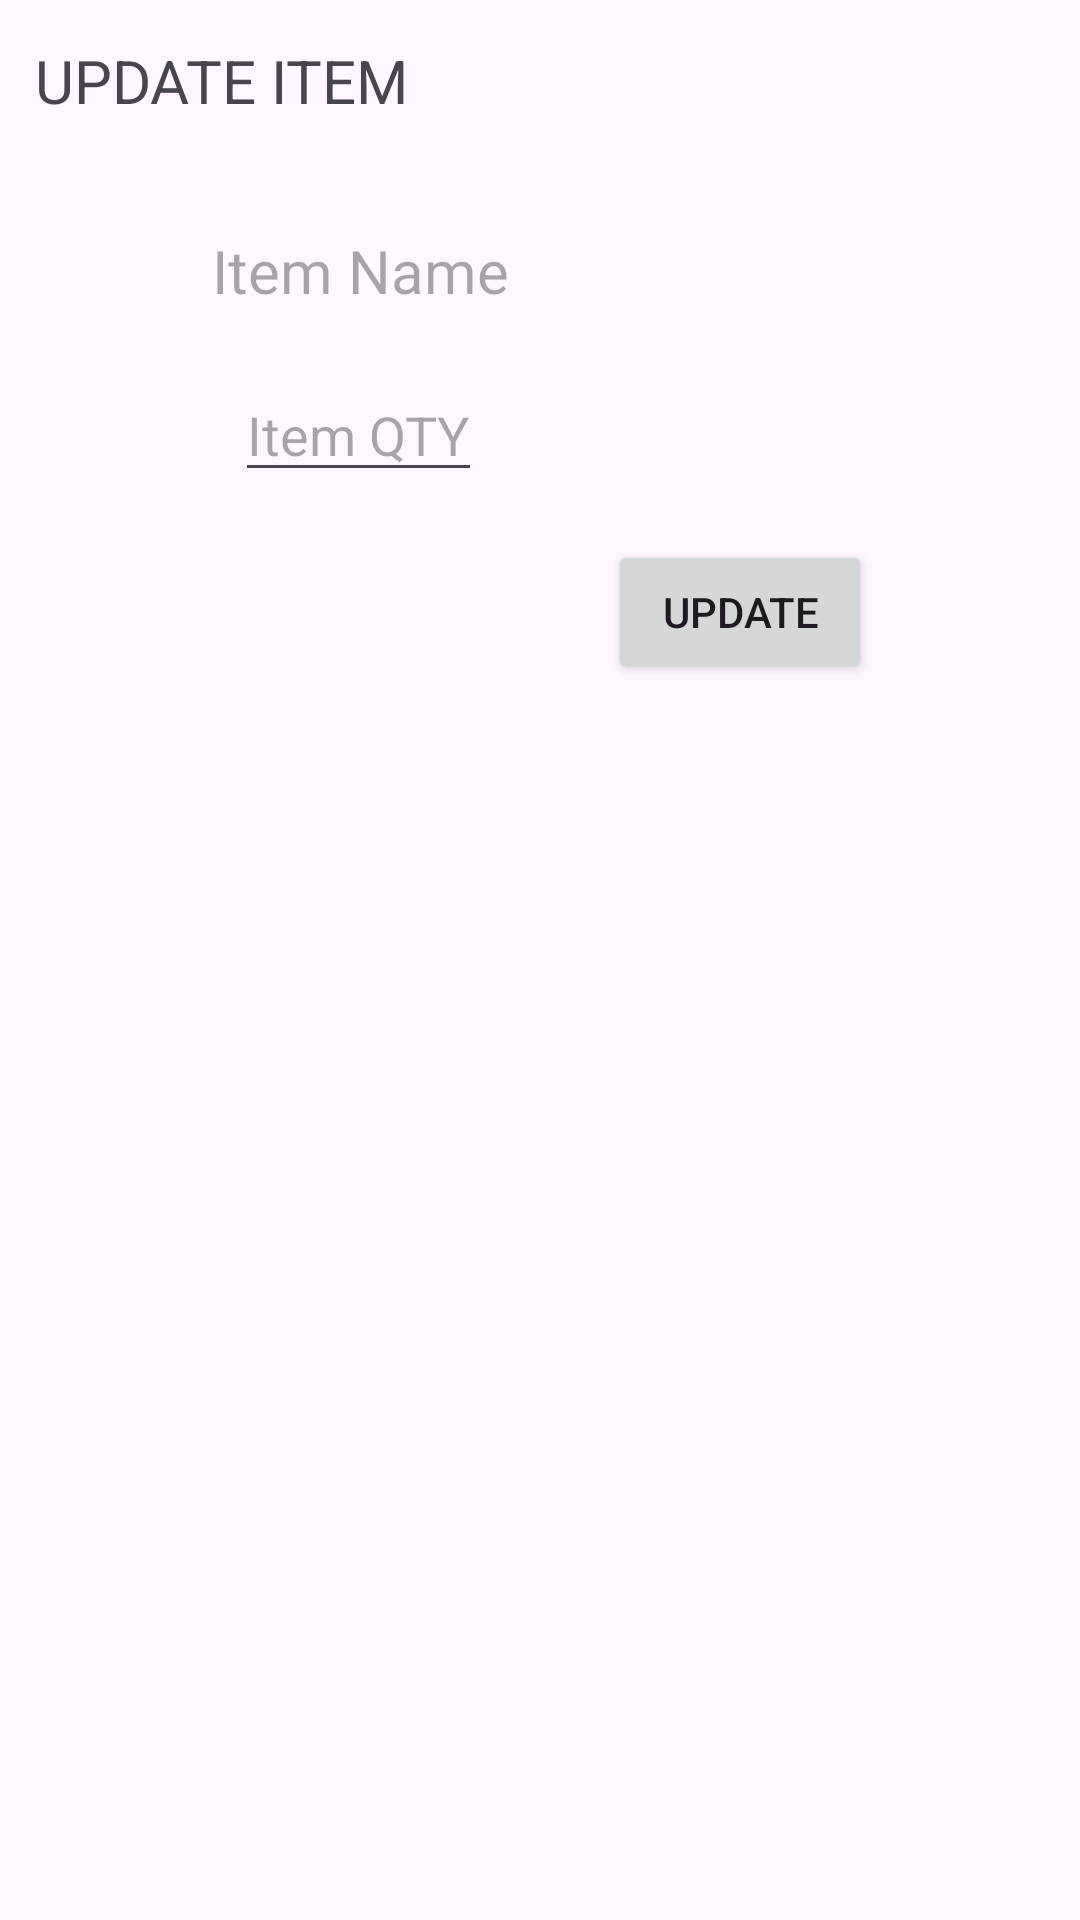

The Android layout XML behind this screen, and the referenced resources:
<!-- AndroidManifest.xml: application theme Theme.Bill_Invoice -->
<!-- res/layout/update_dialog_layout.xml -->
<?xml version="1.0" encoding="utf-8"?>
<androidx.constraintlayout.widget.ConstraintLayout xmlns:android="http://schemas.android.com/apk/res/android"
    xmlns:app="http://schemas.android.com/apk/res-auto"
    android:layout_width="match_parent"
    android:layout_height="match_parent">

    <TextView
        android:layout_width="wrap_content"
        android:layout_height="wrap_content"
        android:text="UPDATE ITEM"
        android:textSize="20sp"
        app:layout_constraintBottom_toBottomOf="parent"
        app:layout_constraintEnd_toEndOf="parent"
        app:layout_constraintHorizontal_bias="0.049"
        app:layout_constraintStart_toStartOf="parent"
        app:layout_constraintTop_toTopOf="parent"
        app:layout_constraintVertical_bias="0.022" />

    <TextView
        android:id="@+id/tvitemname"
        android:layout_width="wrap_content"
        android:layout_height="wrap_content"
        android:hint="Item Name"
        app:layout_constraintBottom_toBottomOf="parent"
        app:layout_constraintEnd_toEndOf="parent"
        app:layout_constraintHorizontal_bias="0.271"
        app:layout_constraintStart_toStartOf="parent"
        app:layout_constraintTop_toTopOf="parent"
        app:layout_constraintVertical_bias="0.125"
        android:textSize="20sp"/>

    <EditText
        android:id="@+id/etitemqty"
        android:layout_width="wrap_content"
        android:layout_height="wrap_content"
        android:hint="Item QTY"
        app:layout_constraintBottom_toBottomOf="parent"
        app:layout_constraintEnd_toEndOf="parent"
        app:layout_constraintHorizontal_bias="0.282"
        app:layout_constraintStart_toStartOf="parent"
        app:layout_constraintTop_toTopOf="parent"
        app:layout_constraintVertical_bias="0.205" />

    <Button
        android:id="@+id/btnUpdate"
        android:layout_width="wrap_content"
        android:layout_height="wrap_content"
        android:text="UPDATE"
        app:layout_constraintBottom_toBottomOf="parent"
        app:layout_constraintEnd_toEndOf="parent"
        app:layout_constraintHorizontal_bias="0.745"
        app:layout_constraintStart_toStartOf="parent"
        app:layout_constraintTop_toTopOf="parent"
        app:layout_constraintVertical_bias="0.304" />

</androidx.constraintlayout.widget.ConstraintLayout>
<!-- resources referenced by this layout -->
<resources>
  <style name="Theme.Bill_Invoice" parent="Base.Theme.Bill_Invoice" />
  <style name="Base.Theme.Bill_Invoice" parent="Theme.Material3.DayNight">
          
          
      </style>
</resources>
